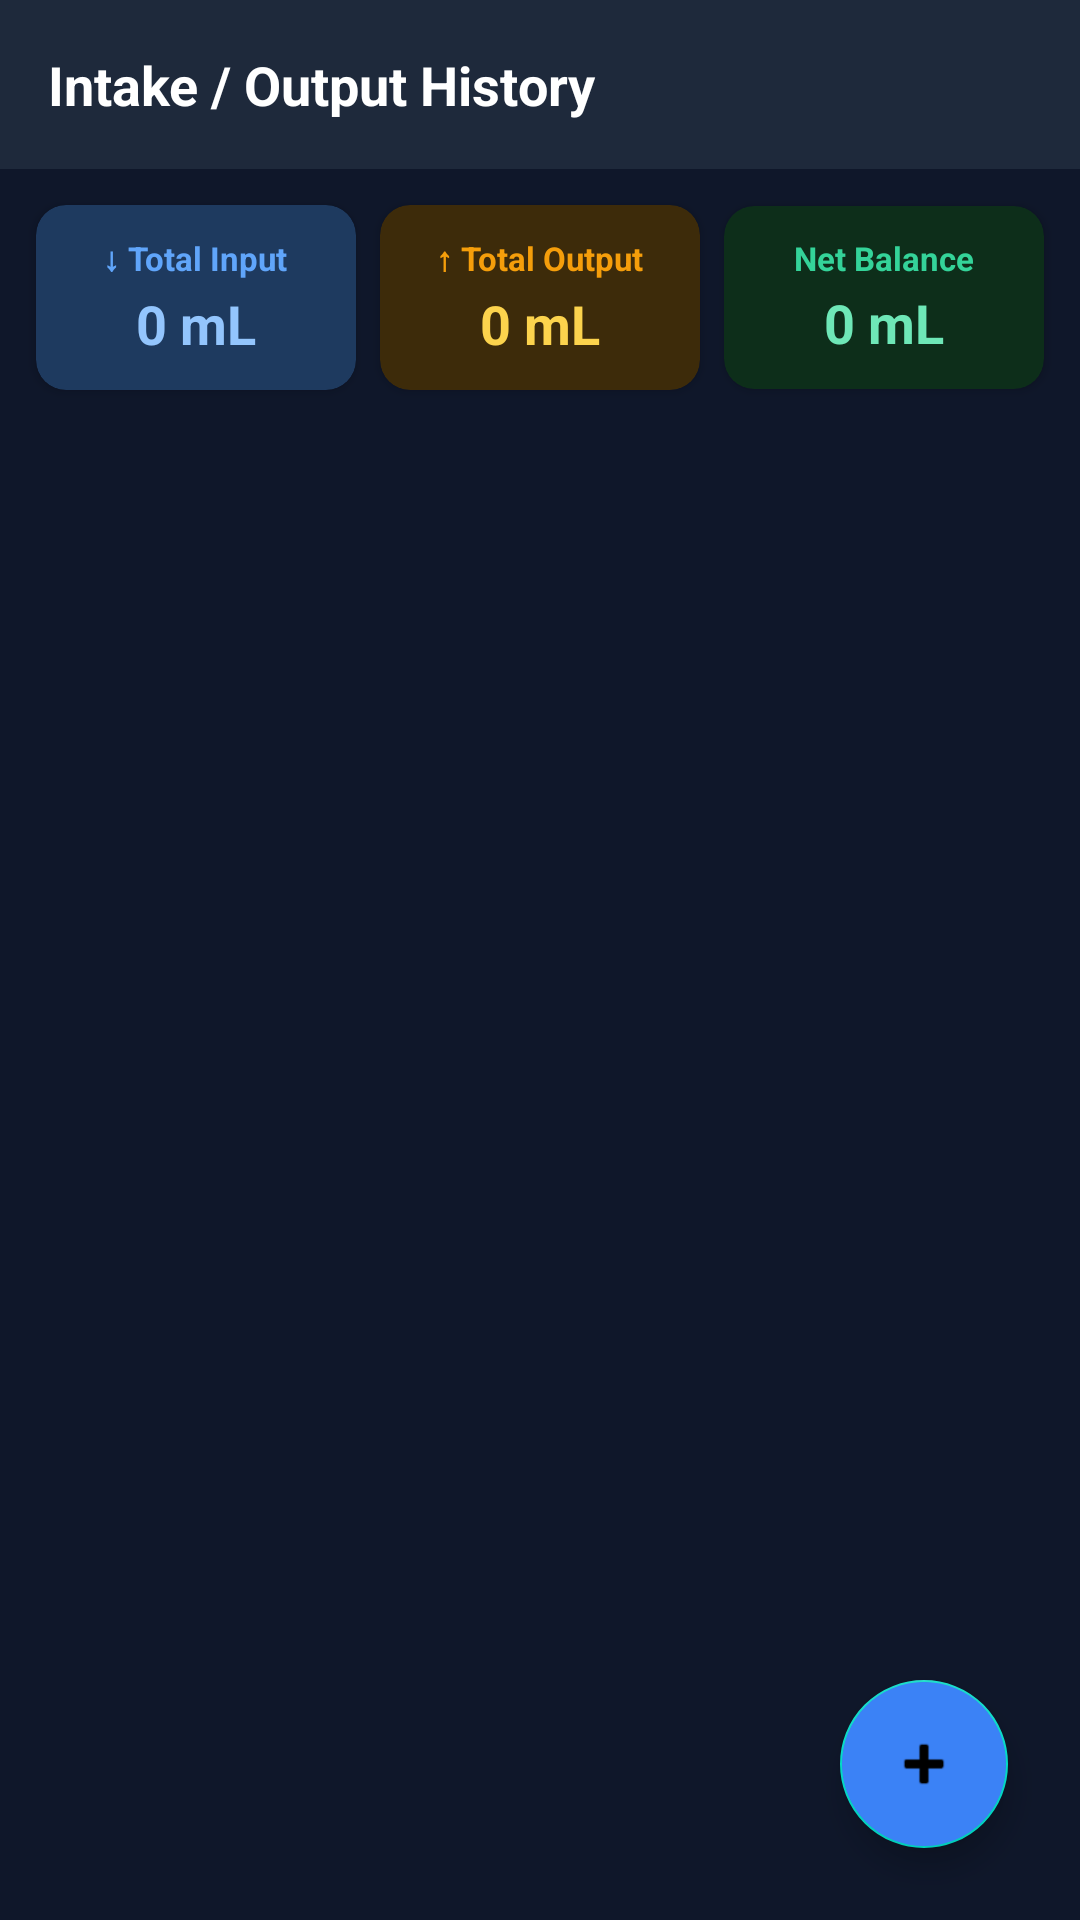

Android layout source for this screen:
<!-- AndroidManifest.xml: application theme Theme.ICUManager -->
<!-- res/layout/fragment_io.xml -->
<?xml version="1.0" encoding="utf-8"?>
<RelativeLayout xmlns:android="http://schemas.android.com/apk/res/android"
    android:layout_width="match_parent"
    android:layout_height="match_parent"
    android:background="#0F172A">

    <LinearLayout
        android:layout_width="match_parent"
        android:layout_height="match_parent"
        android:orientation="vertical">

        
        <LinearLayout
            android:layout_width="match_parent"
            android:layout_height="wrap_content"
            android:orientation="horizontal"
            android:padding="16dp"
            android:gravity="center_vertical"
            android:background="#1E293B">

            <TextView
                android:layout_width="match_parent"
                android:layout_height="wrap_content"
                android:text="Intake / Output History"
                android:textColor="#FFFFFF"
                android:textSize="18sp"
                android:textStyle="bold" />
        </LinearLayout>

        
        <LinearLayout
            android:layout_width="match_parent"
            android:layout_height="wrap_content"
            android:orientation="horizontal"
            android:padding="8dp"
            android:gravity="center_vertical">

            
            <androidx.cardview.widget.CardView
                android:layout_width="0dp"
                android:layout_height="wrap_content"
                android:layout_weight="1"
                android:layout_margin="4dp"
                android:elevation="2dp"
                android:background="#1E3A5F"
                xmlns:card_view="http://schemas.android.com/apk/res-auto"
                card_view:cardBackgroundColor="#1E3A5F"
                card_view:cardCornerRadius="10dp">

                <LinearLayout
                    android:layout_width="match_parent"
                    android:layout_height="wrap_content"
                    android:orientation="vertical"
                    android:padding="10dp"
                    android:gravity="center">

                    <TextView
                        android:layout_width="wrap_content"
                        android:layout_height="wrap_content"
                        android:text="↓ Total Input"
                        android:textColor="#60A5FA"
                        android:textSize="11sp"
                        android:textStyle="bold" />

                    <TextView
                        android:id="@+id/textTotalInput"
                        android:layout_width="wrap_content"
                        android:layout_height="wrap_content"
                        android:text="0 mL"
                        android:textColor="#93C5FD"
                        android:textSize="18sp"
                        android:textStyle="bold"
                        android:layout_marginTop="2dp" />
                </LinearLayout>
            </androidx.cardview.widget.CardView>

            
            <androidx.cardview.widget.CardView
                android:layout_width="0dp"
                android:layout_height="wrap_content"
                android:layout_weight="1"
                android:layout_margin="4dp"
                android:elevation="2dp"
                xmlns:card_view="http://schemas.android.com/apk/res-auto"
                card_view:cardBackgroundColor="#3D2B0A"
                card_view:cardCornerRadius="10dp">

                <LinearLayout
                    android:layout_width="match_parent"
                    android:layout_height="wrap_content"
                    android:orientation="vertical"
                    android:padding="10dp"
                    android:gravity="center">

                    <TextView
                        android:layout_width="wrap_content"
                        android:layout_height="wrap_content"
                        android:text="↑ Total Output"
                        android:textColor="#F59E0B"
                        android:textSize="11sp"
                        android:textStyle="bold" />

                    <TextView
                        android:id="@+id/textTotalOutput"
                        android:layout_width="wrap_content"
                        android:layout_height="wrap_content"
                        android:text="0 mL"
                        android:textColor="#FCD34D"
                        android:textSize="18sp"
                        android:textStyle="bold"
                        android:layout_marginTop="2dp" />
                </LinearLayout>
            </androidx.cardview.widget.CardView>

            
            <androidx.cardview.widget.CardView
                android:id="@+id/cardNetBalance"
                android:layout_width="0dp"
                android:layout_height="wrap_content"
                android:layout_weight="1"
                android:layout_margin="4dp"
                android:elevation="2dp"
                xmlns:card_view="http://schemas.android.com/apk/res-auto"
                card_view:cardBackgroundColor="#0D2E1A"
                card_view:cardCornerRadius="10dp">

                <LinearLayout
                    android:layout_width="match_parent"
                    android:layout_height="wrap_content"
                    android:orientation="vertical"
                    android:padding="10dp"
                    android:gravity="center">

                    <TextView
                        android:id="@+id/textBalanceLabel"
                        android:layout_width="wrap_content"
                        android:layout_height="wrap_content"
                        android:text="Net Balance"
                        android:textColor="#34D399"
                        android:textSize="11sp"
                        android:textStyle="bold" />

                    <TextView
                        android:id="@+id/textIoSummary"
                        android:layout_width="wrap_content"
                        android:layout_height="wrap_content"
                        android:text="0 mL"
                        android:textColor="#6EE7B7"
                        android:textSize="18sp"
                        android:textStyle="bold"
                        android:layout_marginTop="2dp" />
                </LinearLayout>
            </androidx.cardview.widget.CardView>

        </LinearLayout>

        
        <androidx.recyclerview.widget.RecyclerView
            android:id="@+id/recyclerViewIo"
            android:layout_width="match_parent"
            android:layout_height="0dp"
            android:layout_weight="1"
            android:clipToPadding="false"
            android:padding="8dp" />

    </LinearLayout>

    <com.google.android.material.floatingactionbutton.FloatingActionButton
        android:id="@+id/fabAddIo"
        android:layout_width="wrap_content"
        android:layout_height="wrap_content"
        android:layout_alignParentBottom="true"
        android:layout_alignParentEnd="true"
        android:layout_margin="24dp"
        android:src="@android:drawable/ic_input_add"
        android:tint="#FFFFFF"
        android:backgroundTint="#3B82F6"
        android:contentDescription="Add I/O Record" />

</RelativeLayout>
<!-- resources referenced by this layout -->
<resources>
  <style name="Theme.ICUManager" parent="Theme.MaterialComponents.DayNight.NoActionBar">
          <item name="colorPrimary">#2563EB</item>
          <item name="colorPrimaryVariant">#1D4ED8</item>
          <item name="colorOnPrimary">#FFFFFF</item>
          <item name="colorSurface">#FFFFFF</item>
          <item name="colorOnSurface">#0F172A</item>
          <item name="android:statusBarColor">#0F172A</item>
      </style>
</resources>
